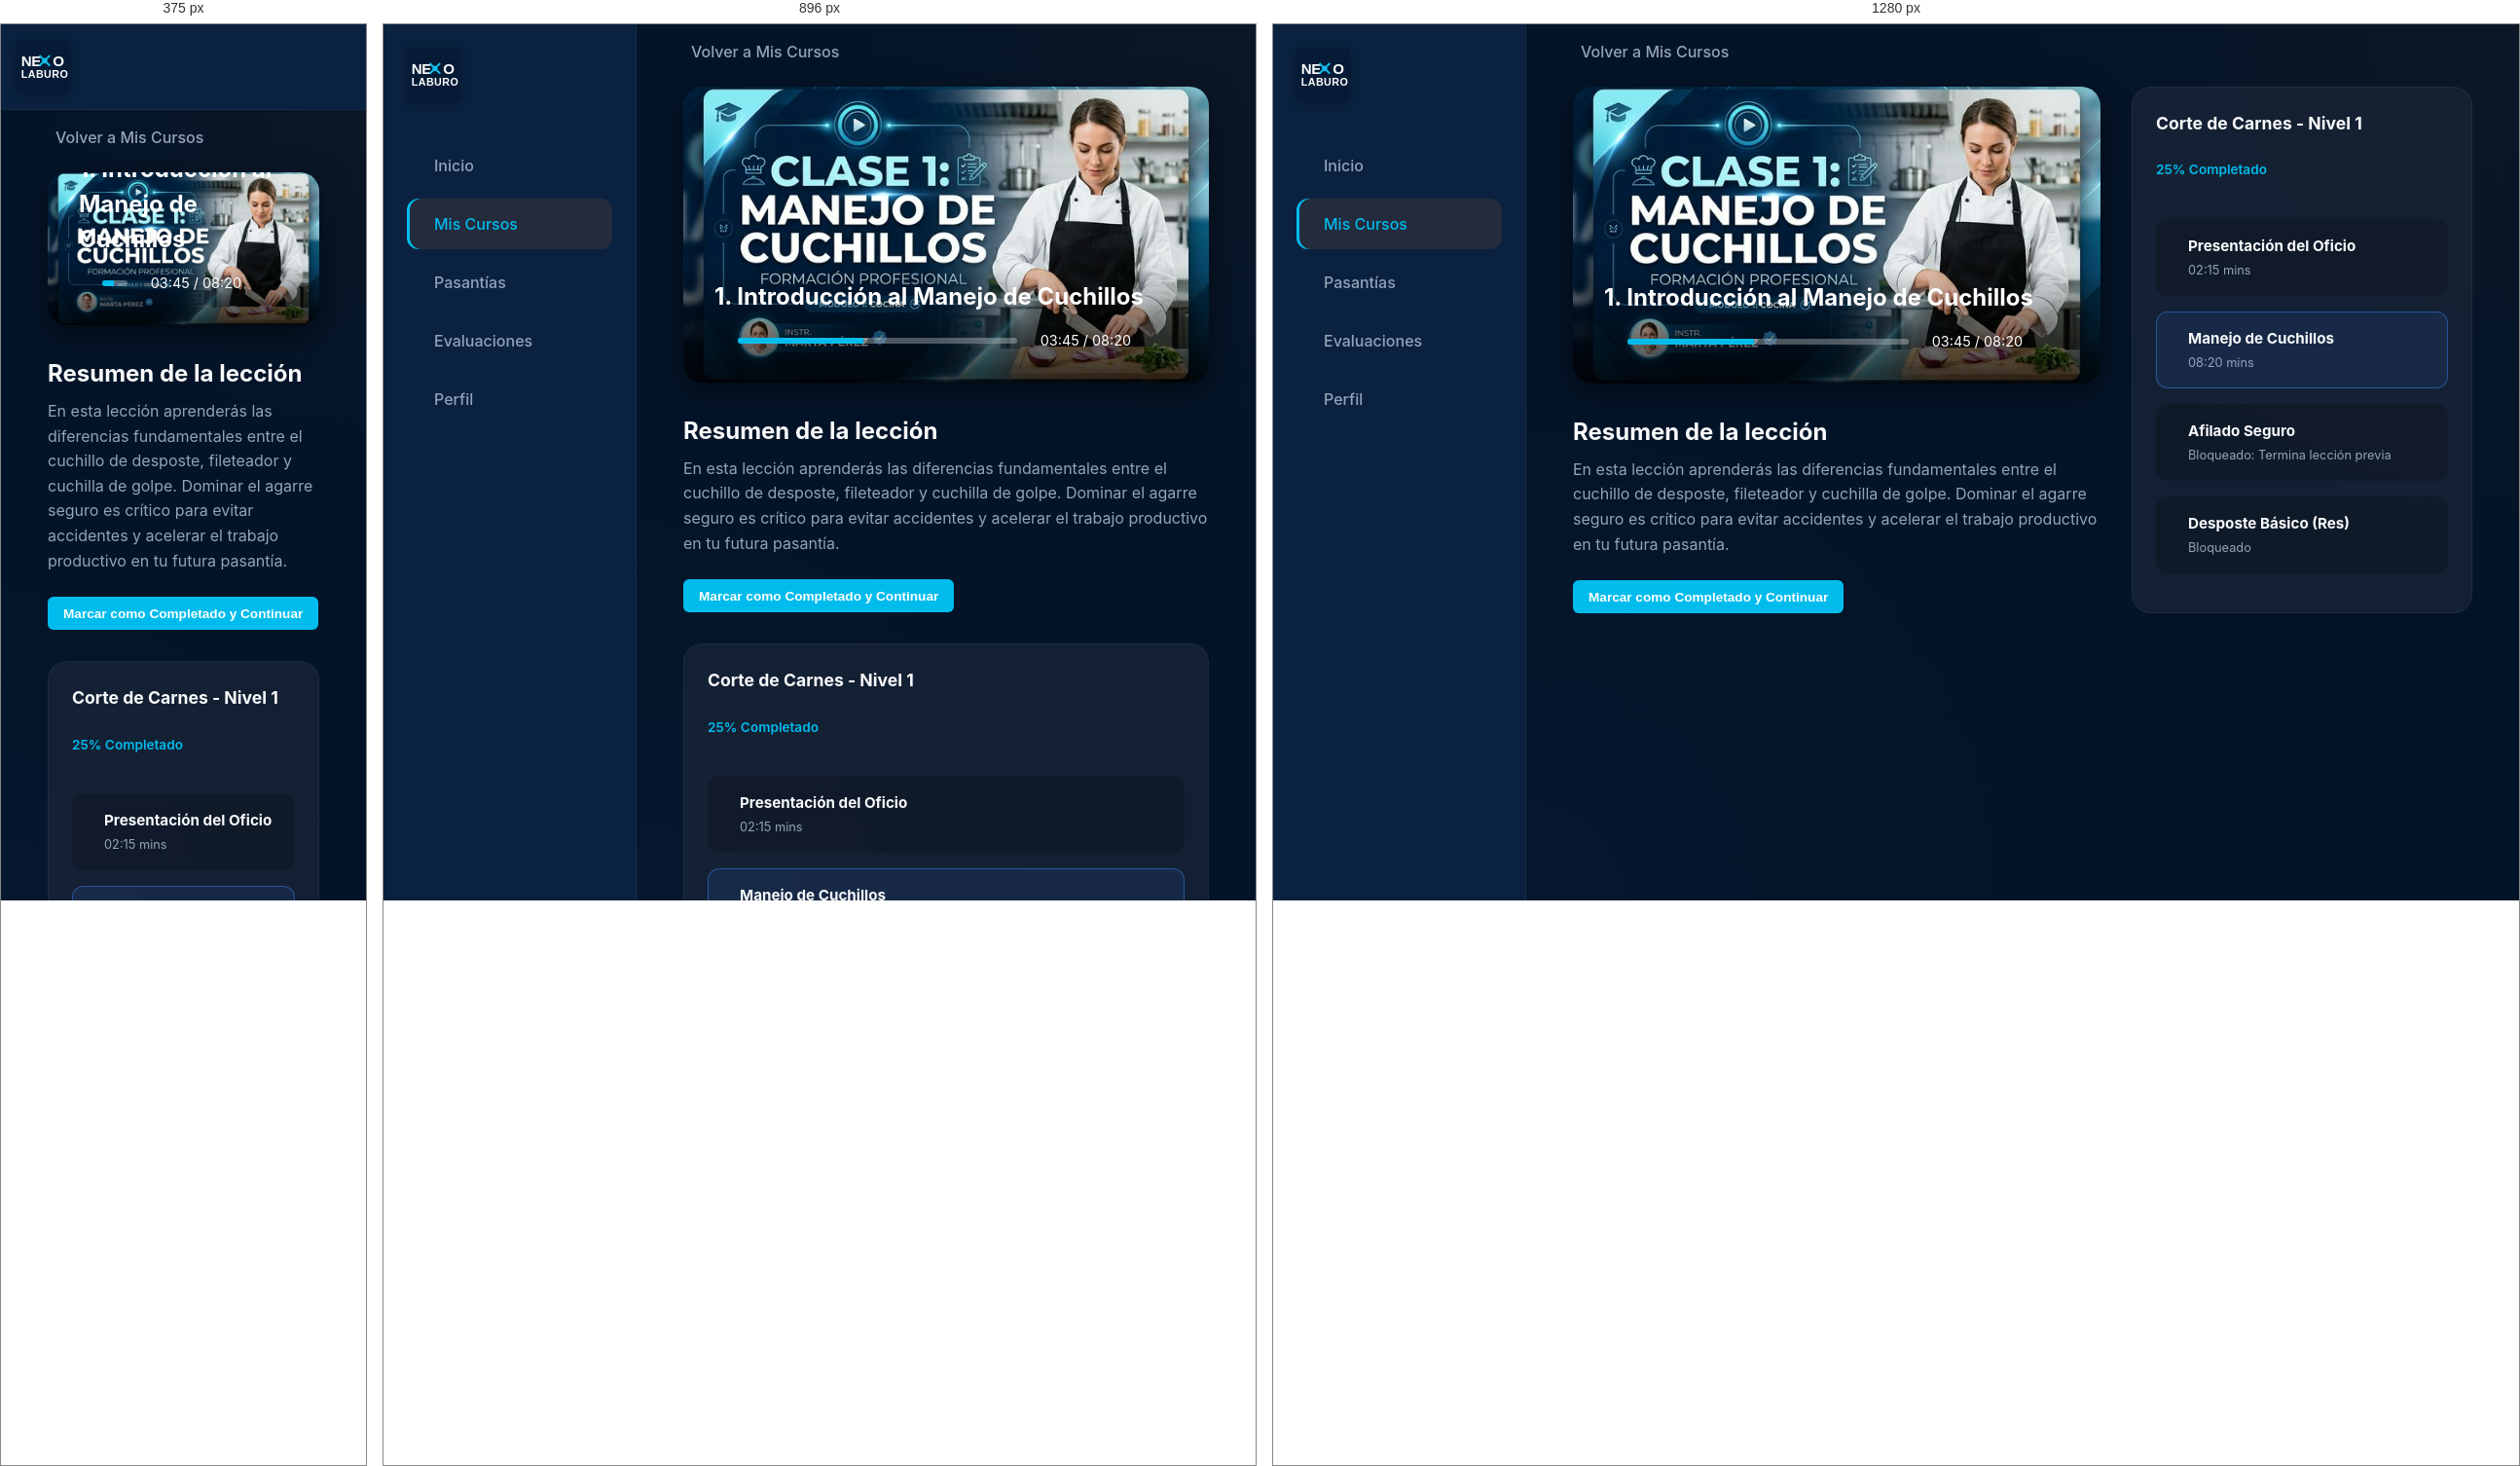
Rendered at 375 px, 896 px and 1280 px, left to right.

<!-- file: video-capsula.html -->
<!DOCTYPE html>
<html lang="es">
<head>
    <meta charset="UTF-8">
    <meta name="viewport" content="width=device-width, initial-scale=1.0">
    <title>Nexo Laburo - Reproductor Microlearning</title>
    <link href="https://fonts.googleapis.com/css2?family=Inter:wght@300;400;500;600;700&display=swap" rel="stylesheet">
    <link rel="stylesheet" href="styles.css">
    <script src="https://unpkg.com/@phosphor-icons/web"></script>
    <style>
        .player-layout {
            display: grid;
            grid-template-columns: 1fr 350px;
            gap: 2rem;
        }

        .video-container {
            background: #000;
            border-radius: var(--border-radius-lg);
            overflow: hidden;
            aspect-ratio: 16 / 9;
            position: relative;
            display: flex;
            align-items: center;
            justify-content: center;
            box-shadow: 0 10px 30px rgba(0,0,0,0.5);
        }

        .video-overlay {
            position: absolute;
            inset: 0;
            background: linear-gradient(0deg, rgba(0,0,0,0.8) 0%, transparent 40%);
            display: flex;
            flex-direction: column;
            justify-content: flex-end;
            padding: 2rem;
        }

        .video-title {
            color: white;
            font-size: 1.5rem;
            margin-bottom: 1rem;
        }

        .custom-controls {
            display: flex;
            align-items: center;
            gap: 1.5rem;
            color: white;
            font-size: 1.5rem;
        }

        .progress-bar-container {
            flex: 1;
            height: 6px;
            background: rgba(255,255,255,0.3);
            border-radius: 10px;
            overflow: hidden;
            cursor: pointer;
        }

        .progress-bar-fill {
            height: 100%;
            width: 45%;
            background: var(--clr-accent);
        }

        .sidebar-modules {
            background: rgba(30, 41, 59, 0.6);
            border: 1px solid rgba(255, 255, 255, 0.05);
            border-radius: var(--border-radius-lg);
            padding: 1.5rem;
            display: flex;
            flex-direction: column;
            gap: 1rem;
        }

        .module-item {
            display: flex;
            align-items: center;
            gap: 1rem;
            padding: 1rem;
            background: rgba(0,0,0,0.2);
            border-radius: var(--border-radius-md);
            cursor: pointer;
            border: 1px solid transparent;
        }

        .module-item:hover, .module-item.active {
            border-color: rgba(59, 130, 246, 0.5);
            background: rgba(59, 130, 246, 0.1);
        }

        .module-item i {
            font-size: 1.5rem;
        }
        
        .module-item.completed i { color: var(--clr-success); }
        .module-item.active i { color: var(--clr-primary); }
        .module-item.locked i { color: var(--clr-text-muted); }

        .module-info h4 { font-size: 0.95rem; margin-bottom: 0.2rem; }
        .module-info p { font-size: 0.8rem; color: var(--clr-text-muted); }

        .back-link {
            display: inline-flex;
            align-items: center;
            gap: 0.5rem;
            color: var(--clr-text-muted);
            margin-bottom: 1.5rem;
            font-weight: 500;
        }
        .back-link:hover { color: white; }

        @media (max-width: 1024px) {
            .player-layout { grid-template-columns: 1fr; }
        }
    </style>
</head>
<body>
    <div class="app-container">
        <!-- Sidebar -->
        <nav class="sidebar">
            <a href="dashboard.html" class="logo" style="display:flex; align-items:center; text-decoration: none;">
    <img src="assets/logo_oficial.svg" alt="Nexo Laburo" style="height: 55px; width: auto; border-radius: 4px; box-shadow: 0 2px 8px rgba(0,0,0,0.3);">
</a>
            
            <ul class="nav-links">
                <li><a href="dashboard.html"><i class="ph ph-squares-four"></i> Inicio</a></li>
                <li class="active"><a href="cursos.html"><i class="ph ph-book-open"></i> Mis Cursos</a></li>
                <li><a href="pasantias.html"><i class="ph ph-briefcase"></i> Pasantías</a></li>
                <li><a href="evaluaciones.html"><i class="ph ph-exam"></i> Evaluaciones</a></li>
                <li><a href="perfil.html"><i class="ph ph-user"></i> Perfil</a></li>
            </ul>
        </nav>

        <main class="main-content" style="padding-top: 1rem;">
            <a href="cursos.html" class="back-link"><i class="ph ph-arrow-left"></i> Volver a Mis Cursos</a>
            
            <div class="player-layout">
                <!-- Video Player Area -->
                <div class="video-main">
                    <div class="video-container" style="background: url('assets/thumb_video_es_1774561145272.png') center/cover;">
                        <i class="ph-fill ph-play-circle" style="font-size: 5rem; color: rgba(255,255,255,0.8); cursor: pointer; text-shadow: 0 4px 10px rgba(0,0,0,0.5);"></i>
                        
                        <div class="video-overlay">
                            <h2 class="video-title">1. Introducción al Manejo de Cuchillos</h2>
                            <div class="custom-controls">
                                <i class="ph-fill ph-pause"></i>
                                <div class="progress-bar-container">
                                    <div class="progress-bar-fill"></div>
                                </div>
                                <span style="font-size: 0.9rem;">03:45 / 08:20</span>
                                <i class="ph-fill ph-speaker-high"></i>
                                <i class="ph-fill ph-corners-out"></i>
                            </div>
                        </div>
                    </div>
                    
                    <div style="margin-top: 2rem;">
                        <h2 style="font-size: 1.5rem; margin-bottom: 0.5rem;">Resumen de la lección</h2>
                        <p style="color: var(--clr-text-muted); line-height: 1.6;">En esta lección aprenderás las diferencias fundamentales entre el cuchillo de desposte, fileteador y cuchilla de golpe. Dominar el agarre seguro es crítico para evitar accidentes y acelerar el trabajo productivo en tu futura pasantía.</p>
                        
                        <button class="btn-primary" style="margin-top: 1.5rem;" onclick="alert('Lección marcada como completada. Tu progreso aumentó.')">Marcar como Completado y Continuar</button>
                    </div>
                </div>

                <!-- Playlist / Modules -->
                <div class="sidebar-modules">
                    <h3 style="font-size: 1.1rem; margin-bottom: 0.5rem;">Corte de Carnes - Nivel 1</h3>
                    <p style="color: var(--clr-accent); font-size: 0.85rem; font-weight: 600; margin-bottom: 1.5rem;">25% Completado</p>

                    <div class="module-item completed">
                        <i class="ph-fill ph-check-circle"></i>
                        <div class="module-info">
                            <h4>Presentación del Oficio</h4>
                            <p>02:15 mins</p>
                        </div>
                    </div>

                    <div class="module-item active">
                        <i class="ph-fill ph-play-circle"></i>
                        <div class="module-info">
                            <h4>Manejo de Cuchillos</h4>
                            <p>08:20 mins</p>
                        </div>
                    </div>

                    <div class="module-item locked">
                        <i class="ph-fill ph-lock-key"></i>
                        <div class="module-info">
                            <h4>Afilado Seguro</h4>
                            <p>Bloqueado: Termina lección previa</p>
                        </div>
                    </div>

                    <div class="module-item locked">
                        <i class="ph-fill ph-lock-key"></i>
                        <div class="module-info">
                            <h4>Desposte Básico (Res)</h4>
                            <p>Bloqueado</p>
                        </div>
                    </div>
                </div>
            </div>
        </main>
    </div>
</body>
</html>


/* @media block from styles.css */
@media (max-width: 1024px) {
    .dashboard-grid { grid-template-columns: 1fr; }
    .span-2, .span-1 { grid-column: span 1; }
    .course-cards { grid-template-columns: repeat(2, 1fr); }
}

/* @media block from styles.css */
@media (max-width: 768px) {
    .app-container { flex-direction: column; }
    .sidebar { width: 100%; height: auto; flex-direction: row; justify-content: space-between; align-items: center; padding: 1rem; border-right: none; border-bottom: 1px solid rgba(255, 255, 255, 0.05); }
    .logo { margin-bottom: 0; }
    .nav-links, .sidebar-footer { display: none; } /* Simplified mobile for now */
    .course-cards { grid-template-columns: 1fr; }
}